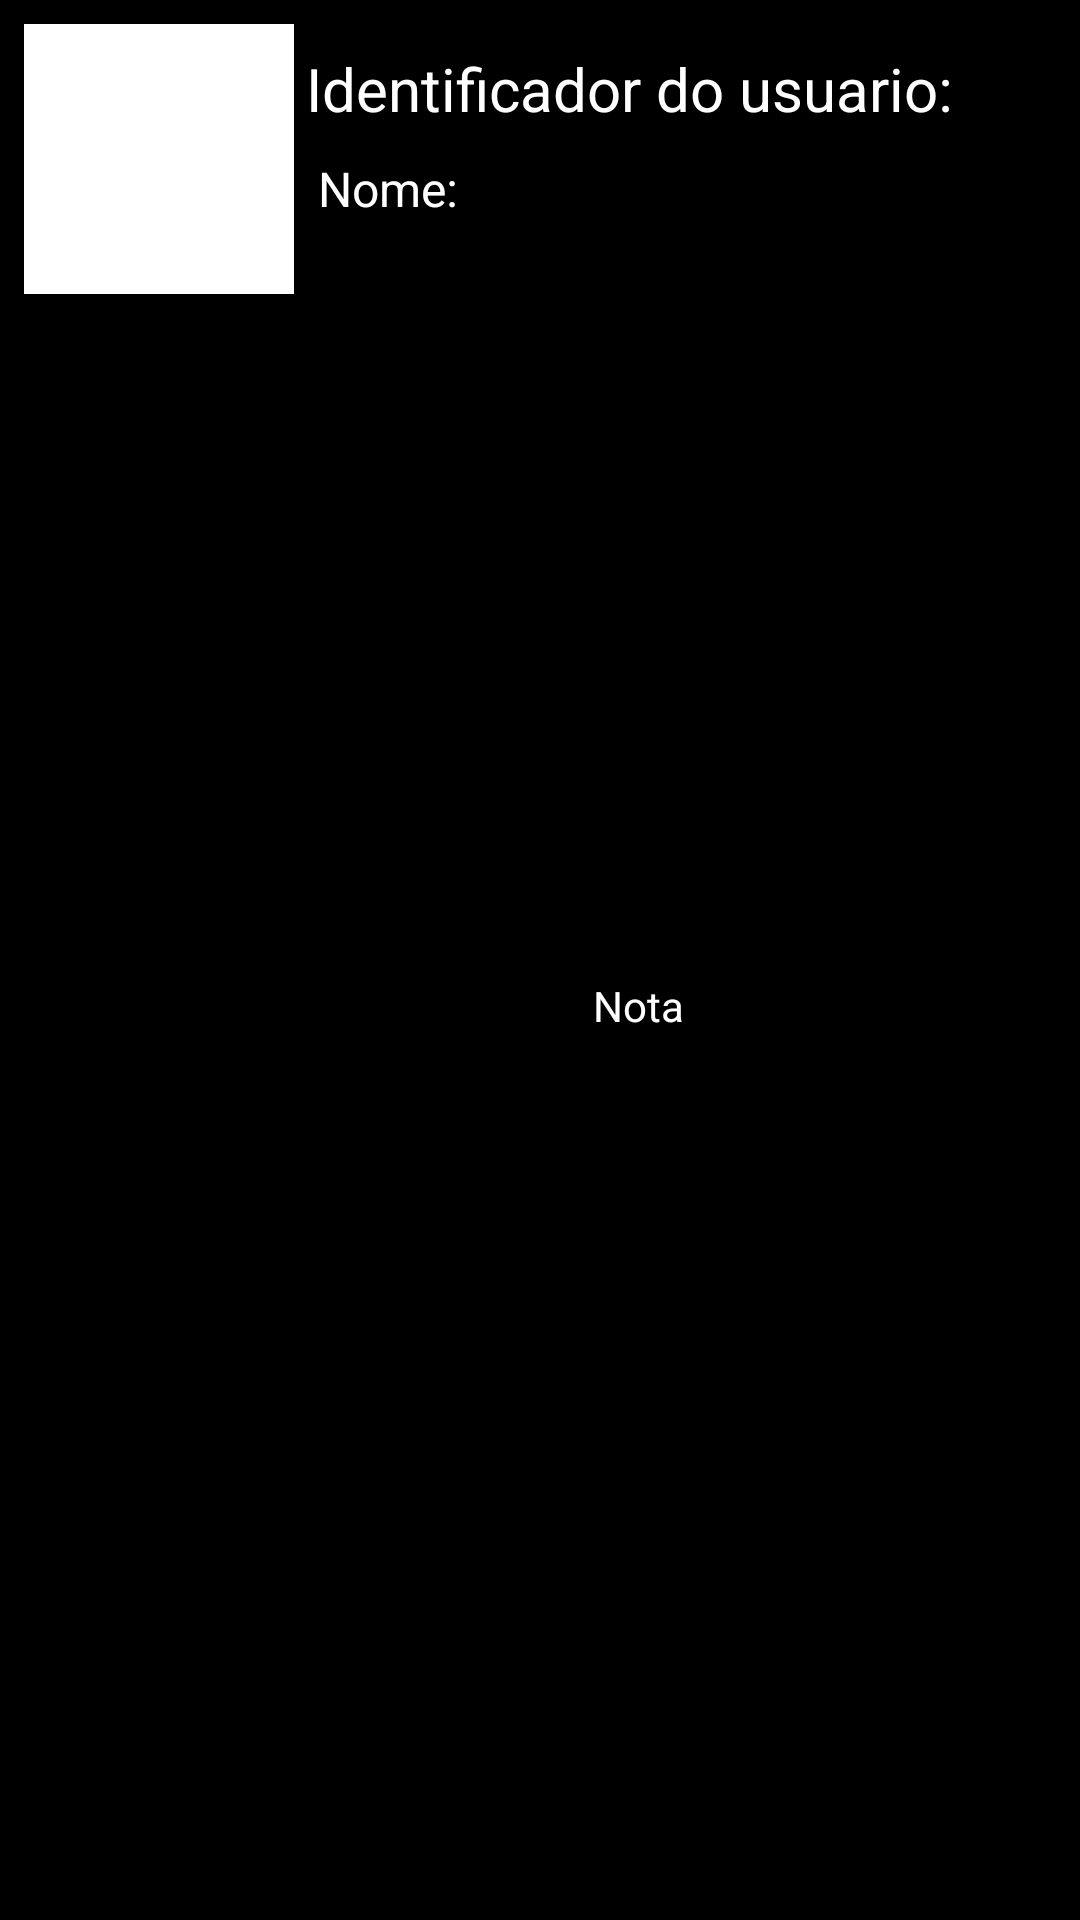

This screen was rendered from an Android layout file. Write that file and the resources it references.
<!-- AndroidManifest.xml: application theme Theme.RuOKAdmin -->
<!-- res/layout/view_item_humor.xml -->
<?xml version="1.0" encoding="utf-8"?>
<androidx.constraintlayout.widget.ConstraintLayout xmlns:android="http://schemas.android.com/apk/res/android"

    xmlns:app="http://schemas.android.com/apk/res-auto"
    xmlns:tools="http://schemas.android.com/tools"
    android:layout_width="match_parent"
    android:layout_height="wrap_content"
    android:background="@color/black">

    <ImageView
        android:id="@+id/id_img"
        android:layout_width="90dp"
        android:layout_height="90dp"
        android:layout_marginStart="8dp"
        android:layout_marginTop="8dp"
        android:background="#FFFFFF"
        app:layout_constraintStart_toStartOf="parent"
        app:layout_constraintTop_toTopOf="parent"
        app:srcCompat="@drawable/feliz_full" />

    <TextView
        android:id="@+id/text_humor_person_id"
        android:layout_width="wrap_content"
        android:layout_height="wrap_content"
        android:layout_marginStart="4dp"
        android:layout_marginTop="8dp"
        android:text="Identificador do usuario:"
        android:textColor="#FFFFFF"
        android:textSize="20sp"
        app:layout_constraintStart_toEndOf="@+id/id_img"
        app:layout_constraintTop_toTopOf="@+id/id_img" />

    <TextView
        android:id="@+id/id_nome"
        android:layout_width="wrap_content"
        android:layout_height="wrap_content"
        android:layout_marginStart="8dp"
        android:layout_marginTop="36dp"
        android:text="Nome:"
        android:textColor="#FFFFFF"
        android:textSize="16sp"
        app:layout_constraintStart_toEndOf="@+id/id_img"
        app:layout_constraintTop_toTopOf="@+id/text_humor_person_id" />

    <View
        android:id="@+id/div_separadora"
        android:layout_width="409dp"
        android:layout_height="1dp"
        android:layout_marginStart="1dp"
        android:layout_marginEnd="1dp"
        android:background="?android:attr/listDivider"
        app:layout_constraintEnd_toEndOf="parent"
        app:layout_constraintStart_toStartOf="parent"
        app:layout_constraintTop_toBottomOf="@+id/id_img" />

    <TextView
        android:id="@+id/text_humor_nota"
        android:layout_width="wrap_content"
        android:layout_height="wrap_content"
        android:layout_marginStart="45dp"
        android:layout_marginTop="12dp"
        android:layout_marginBottom="25dp"
        android:hint="Nota"
        android:text="Nota"
        android:textColor="#FFFFFF"
        android:textColorHint="#FFFFFF"
        app:layout_constraintBottom_toBottomOf="parent"
        app:layout_constraintStart_toEndOf="@+id/id_nome"
        app:layout_constraintTop_toBottomOf="@+id/text_humor_person_id" />

    <TextView
        android:id="@+id/text_data"
        android:layout_width="wrap_content"
        android:layout_height="wrap_content"
        android:layout_marginStart="73dp"
        android:layout_marginTop="9dp"
        android:layout_marginEnd="97dp"
        android:text="Data"
        android:textColor="#FFFFFF"
        android:textColorHint="#FDFDFD"
        app:layout_constraintBottom_toTopOf="@+id/div_separadora"
        app:layout_constraintEnd_toEndOf="parent"
        app:layout_constraintHorizontal_bias="0.0"
        app:layout_constraintStart_toEndOf="@+id/text_humor_nota"
        app:layout_constraintTop_toBottomOf="@+id/text_humor_person_id"
        app:layout_constraintVertical_bias="0.111" />

</androidx.constraintlayout.widget.ConstraintLayout>
<!-- resources referenced by this layout -->
<resources>
  <color name="black">#FF000000</color>
  <style name="Theme.RuOKAdmin" parent="Theme.MaterialComponents.DayNight.DarkActionBar">
          
          <item name="colorPrimary">@color/purple_500</item>
          <item name="colorPrimaryVariant">@color/purple_700</item>
          <item name="colorOnPrimary">@color/white</item>
          
          <item name="colorSecondary">@color/teal_200</item>
          <item name="colorSecondaryVariant">@color/teal_700</item>
          <item name="colorOnSecondary">@color/black</item>
          
          <item name="android:statusBarColor" tools:targetApi="l">?attr/colorPrimaryVariant</item>
          
      </style>
  <color name="purple_500">#FF6200EE</color>
  <color name="purple_700">#FF3700B3</color>
  <color name="white">#FFFFFFFF</color>
  <color name="teal_200">#FF03DAC5</color>
  <color name="teal_700">#FF018786</color>
</resources>
